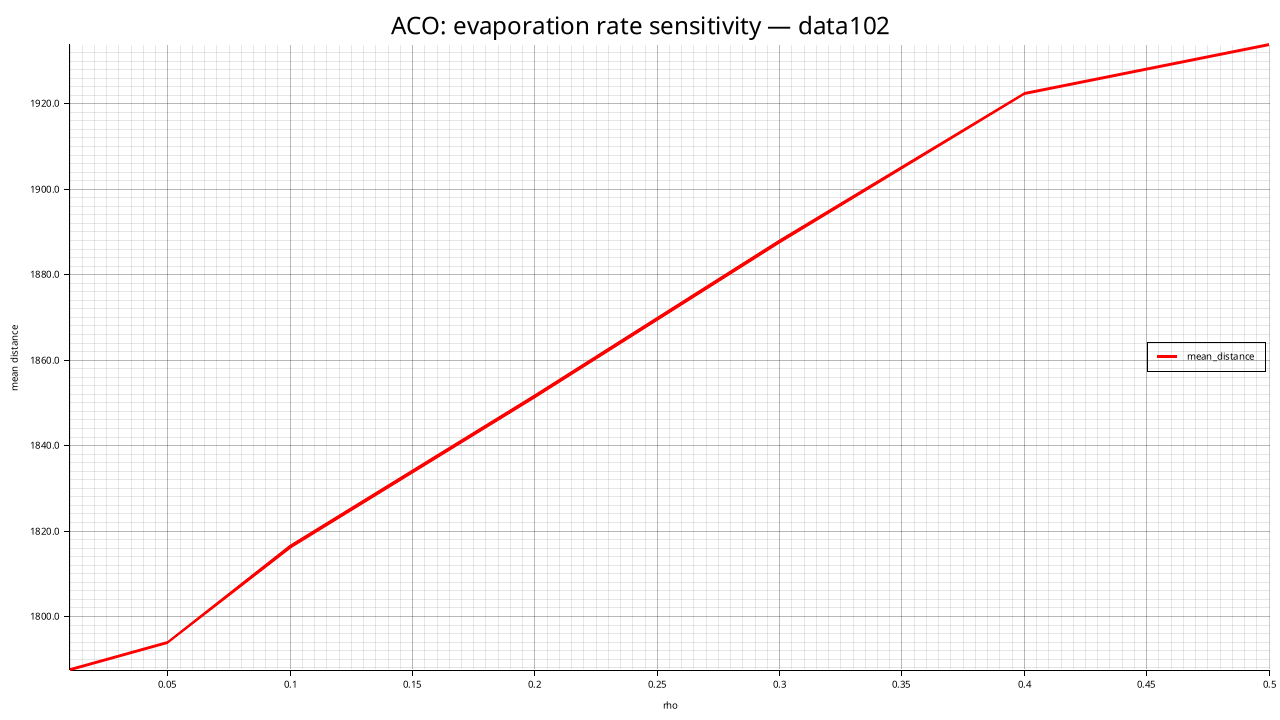

Values plotted in this chart, from the file beside it:
rho, mean_distance, std_distance, feasible_rate, mean_elapsed_ms
0.01, 1787, 23.54, 0.000, 14906
0.05, 1794, 17.36, 0.000, 14786
0.1, 1816, 25.01, 0.000, 14387
0.2, 1851, 23.23, 0.000, 14563
0.3, 1888, 19.7, 0.000, 14534
0.4, 1922, 19.52, 0.000, 17606
0.5, 1934, 27.23, 0.000, 22745
